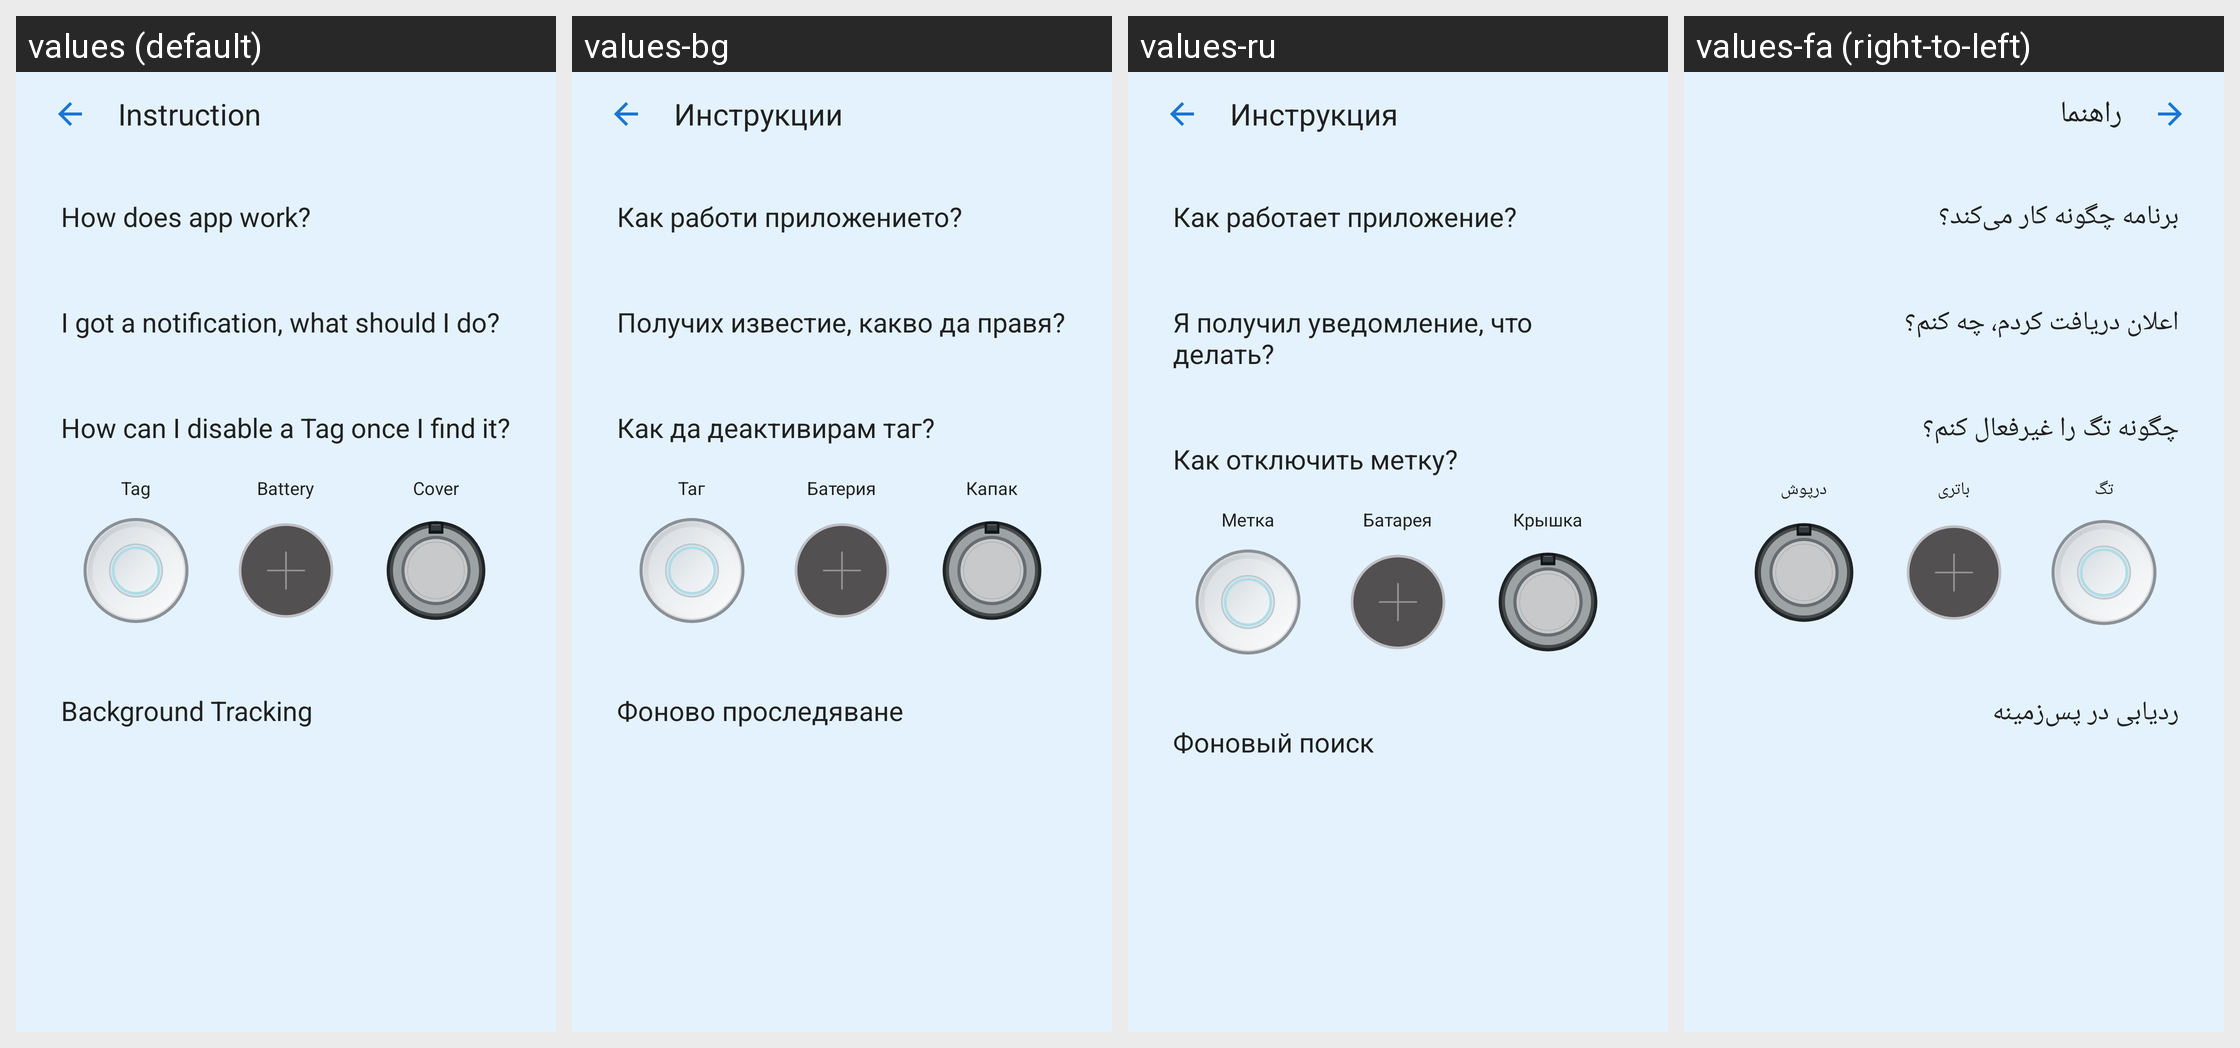

The Android screen above is rendered under several locales of the same app. Produce the string resources it draws, with the default and per-locale values.
Android screen res/layout/fragment_instruction.xml rendered under 4 locales, left to right: values (default), values-bg, values-ru, values-fa (right-to-left). Device: Nexus 5 (rendered at 1080×1920; each locale shown at half size, 540×960, under a caption strip naming it); theme Theme.BluetoothTracker.
Other locales in the repository, not shown: values-ar, values-de, values-es, values-fi, values-fr, values-hi, values-hu, values-in, values-it, values-ja, values-ko, values-ms, values-pl, values-pt, values-ro, values-sk, values-th, values-tr, values-ur, values-vi.
Strings drawn on this screen, with the default value and each locale's value (text and hints the layout hard-codes, and strings that could not be matched under every locale, appear in the picture but are not listed):

instruction
  values: Instruction
  values-bg: Инструкции
  values-ru: Инструкция
  values-fa: راهنما

instr_title_how
  values: How does app work?
  values-bg: Как работи приложението?
  values-ru: Как работает приложение?
  values-fa: برنامه چگونه کار می‌کند؟

instr_title_notification
  values: I got a notification, what should I do?
  values-bg: Получих известие, какво да правя?
  values-ru: Я получил уведомление, что делать?
  values-fa: اعلان دریافت کردم، چه کنم؟

instr_title_disable
  values: How can I disable a Tag once I find it?
  values-bg: Как да деактивирам таг?
  values-ru: Как отключить метку?
  values-fa: چگونه تگ را غیرفعال کنم؟

tag_label
  values: Tag
  values-bg: Таг
  values-ru: Метка
  values-fa: تگ

battery_label
  values: Battery
  values-bg: Батерия
  values-ru: Батарея
  values-fa: باتری

cover_label
  values: Cover
  values-bg: Капак
  values-ru: Крышка
  values-fa: درپوش

instr_title_background
  values: Background Tracking
  values-bg: Фоново проследяване
  values-ru: Фоновый поиск
  values-fa: ردیابی در پس‌زمینه
